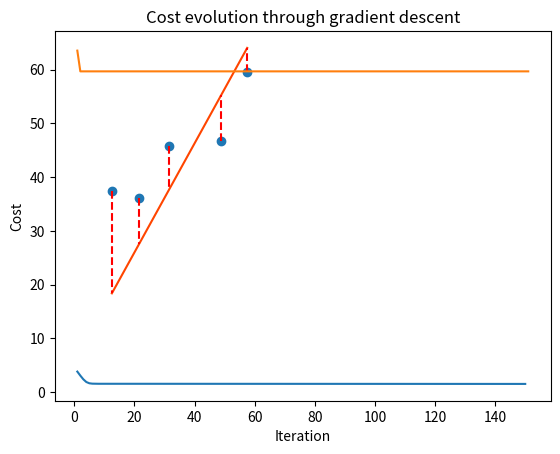

This chart was generated by the following Python code:
# **************************************************************************** #
#                                                                              #
#                                                         :::      ::::::::    #
#    my_linear_regression.py                            :+:      :+:    :+:    #
#                                                     +:+ +:+         +:+      #
# [redacted]
#                                                 +#+#+#+#+#+   +#+            #
# [redacted]
# [redacted]
#                                                                              #
# **************************************************************************** #

import numpy as np
import matplotlib.pyplot as plt


class MyLinearRegression:
    def __init__(self, thetas, alpha=0.001, max_iter=1000):
        self.alpha = alpha
        self.max_iter = max_iter
        self.thetas = thetas
        self.gradient_history = []
        self.thetas_history = [thetas]

    def loss_elem_(self, y, y_hat):
        if np.shape(y) != np.shape(y_hat):
            return None
        return np.square(y - y_hat)

    def loss_(self, y, y_hat):
        """
        Computes the half mean squared error of 2 non-empty np arrays, without
        any loop. The 2 arrays must have the same dimensions.
        Args:
            y: has to be a np.array
            y_hat: had to be a np.array
        Returns:
            The half mean squared error of the 2 vectors as a float.
            None if y or y_hat are empty.
            None if y and y_hat do not share the same dimensions.
        Raises:
            This function should not raise any Exceptions.
        """
        loss_elem = self.loss_elem_(y, y_hat)
        if loss_elem is None:
            return loss_elem
        return np.mean(loss_elem) / 2

    def predict_(self, x):
        """Computes the vector of prediction y_hat from 2 non-empty np arrays.
        Args:
            x: has to be a np array, a vector of dimension m * 1.
            theta: has to be an np array, a vector of dimension 2 * 1.
        Returns:
            y_hat as a np array, a vector of dimension m*1.
            None if x and/or theta are not numpy.array.
            None if x or theta are empty np arrays.
            None if x or theta dimensions are not appropriate.
        Raises:
            This function should not raise any Exceptions.
        """
        x = self.add_intercept(x)
        if x is None:
            return None
        return np.dot(x, self.thetas)

    def gradient_(self, x, y):
        """
        Computes a gradient vector from three non-empty numpy.array, without any for loop.
        The three arrays must have compatible shapes.
        Args:
            x: has to be a numpy.array, a matrix of shape m * 1. 
            y: has to be a numpy.array, a vector of shape m * 1.
            theta: has to be a numpy.array, a 2 * 1 vector.
        Return:
            The gradient as a numpy.ndarray, a vector of dimension 2 * 1.
            None if x, y, or theta is an empty numpy.ndarray.
            None if x, y and theta do not have compatible dimensions.
        Raises:
            This function should not raise any Exception.
        """
        x_prime = self.add_intercept(np.copy(x))
        if x_prime is None:
            return None
        y_hat = self.predict_(x.flatten())
        if y_hat is None:
            return None
        grad = (1 / len(x)) * np.matmul(x_prime.T, y_hat - y)
        return grad

    def fit_(self, x, y, plot=False):
        """
        Description:
            Fits the model to the training dataset contained in x and y.
        Args:
            x: has to be a numpy.ndarray, a vector of dimension m * 1: (number of training examples, 1).
            y: has to be a numpy.ndarray, a vector of dimension m * 1: (number of training examples, 1).
            theta: has to be a numpy.ndarray, a vector of dimension 2 * 1.
            alpha: has to be a float, the learning rate
            max_iter: has to be an int, the number of iterations done during the gradient descent
        Returns:
            new_theta: numpy.ndarray, a vector of dimension 2 * 1.
            None if there is a matching dimension problem.
        Raises:
            This function should not raise any Exception.
        """
        self.thetas = self.thetas.astype(float)
        for _ in range(self.max_iter):
            gradient = self.gradient_(x, y)
            if gradient is None:
                return gradient
            self.gradient_history.append(np.log(np.linalg.norm(gradient)))
            self.thetas[0] -= gradient[0] * self.alpha
            self.thetas[1] -= gradient[1] * self.alpha
            self.thetas_history.append(self.thetas)

    def plot_pred(self, x, y):
        """
        Plot the data and prediction line from three non-empty np arrays.
        Args:
            x: has to be a np array, a vector of dimension m * 1.
            y: has to be a np array, a vector of dimension m * 1.
            theta: had to be a np array, a vector of dimension 2 * 1.
        Returns:
            Nothing
        Raises:
            This function should not raise any Exceptions.
        """
        y_hat = self.predict_(x).flatten()
        x = x.flatten()
        y = y.flatten()
        loss = self.loss_(y, y_hat)
        plt.scatter(x, y)
        plt.plot(x, self.thetas[1] * x + self.thetas[0], color="orangered")
        for i, datapoint in enumerate(x):
            plt.plot([datapoint, datapoint], [y[i], y_hat[i]], color="red", linestyle="--")
        plt.title(f"Cost: {loss}")
        plt.show()

    def plot_grad_desc(self):
        plt.plot(range(1, self.max_iter + 1), self.gradient_history)
        plt.xlabel('Iteration')
        plt.ylabel('Gradient magnitude')
        plt.title('Gradient descent convergence')
        plt.show()

    def plot_loss(self, x, y):
        loss_scores = []
        for value in self.thetas_history:
            self.thetas = value
            y_hat = self.predict_(x).flatten()
            x, y = x.flatten(), y.flatten()
            loss_scores.append(self.loss_(y, y_hat))
        plt.plot(range(1, self.max_iter + 2), loss_scores)
        plt.xlabel('Iteration')
        plt.ylabel('Cost')
        plt.title('Cost evolution through gradient descent')
        plt.show()


    @staticmethod
    def add_intercept(x):
        """
        Adds a column of 1's to the non-empty numpy.array x.
        Args:
            x: has to be a numpy.array of dimension m * n
        Returns:
            X, a numpy.array of dimension m * (n + 1)
            None if x is not a numpy.array.
            None if x is an empty numpy.array.
        Raises:
            This function should not raise any Exception.
        """
        if not isinstance(x, np.ndarray) or x.size == 0:
            return None
        x = np.column_stack((np.zeros(np.shape(x)[0]) + 1, x))
        return x


def main():
    x = np.array([[12.4956442], [21.5007972], [31.5527382], [48.9145838], [57.5088733]])
    y = np.array([[37.4013816], [36.1473236], [45.7655287], [46.6793434], [59.5585554]])
    # lr1 = MyLinearRegression(np.array([[-1], [2]]))
    # y_hat = lr1.predict_(x)
    # print(y_hat)
    # print(lr1.loss_elem_(y, y_hat))
    # print(lr1.loss_(y, y_hat))
    # lr1.plot_(x, y)
    # lr1.fit_(x, y)
    lr2 = MyLinearRegression(np.array([[5], [1]]), max_iter=150)
    lr2.fit_(x, y)
    lr2.plot_pred(x, y)
    lr2.plot_grad_desc()
    lr2.plot_loss(x, y)
    print(lr2.thetas)
    y_hat = lr2.predict_(x)
    print(y_hat)
    print(lr2.loss_elem_(y, y_hat))
    print(lr2.loss_(y, y_hat))


if __name__ == "__main__":
    main()
